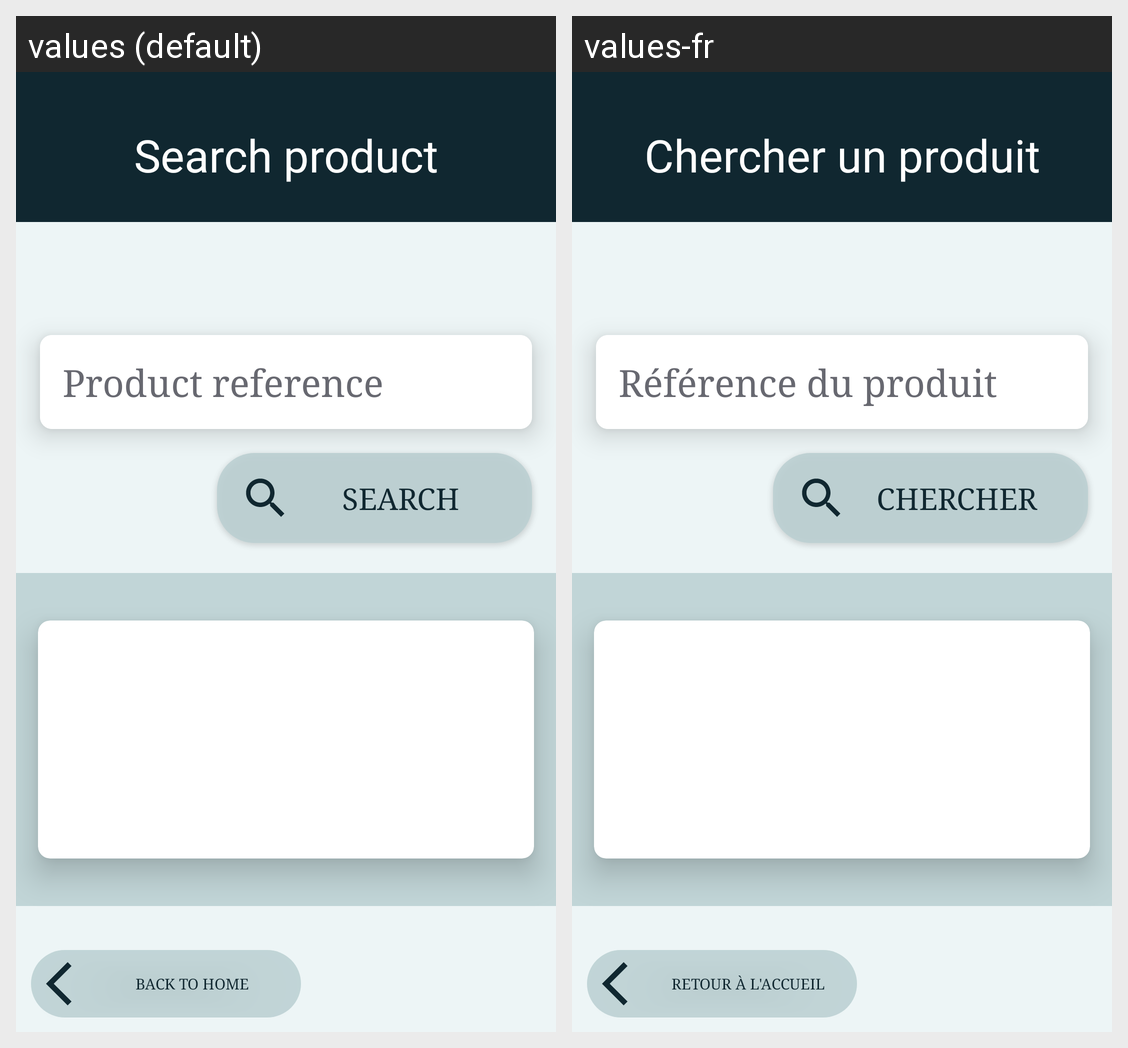

Translations of the strings shown on this Android screen, per locale in the grid:
Android screen res/layout/activity_search_product.xml rendered under 2 locales, left to right: values (default), values-fr. Device: Nexus 5 (rendered at 1080×1920; each locale shown at half size, 540×960, under a caption strip naming it); theme Theme.GestProd.
Strings drawn on this screen, with the default value and each locale's value (text and hints the layout hard-codes, and strings that could not be matched under every locale, appear in the picture but are not listed):

search_product_activity_title
  values: Search product
  values-fr: Chercher un produit

et_reference_hint
  values: Product reference
  values-fr: Référence du produit

search_product
  values: Search
  values-fr: Chercher

back_to_home
  values: Back to Home
  values-fr: Retour à l'accueil
